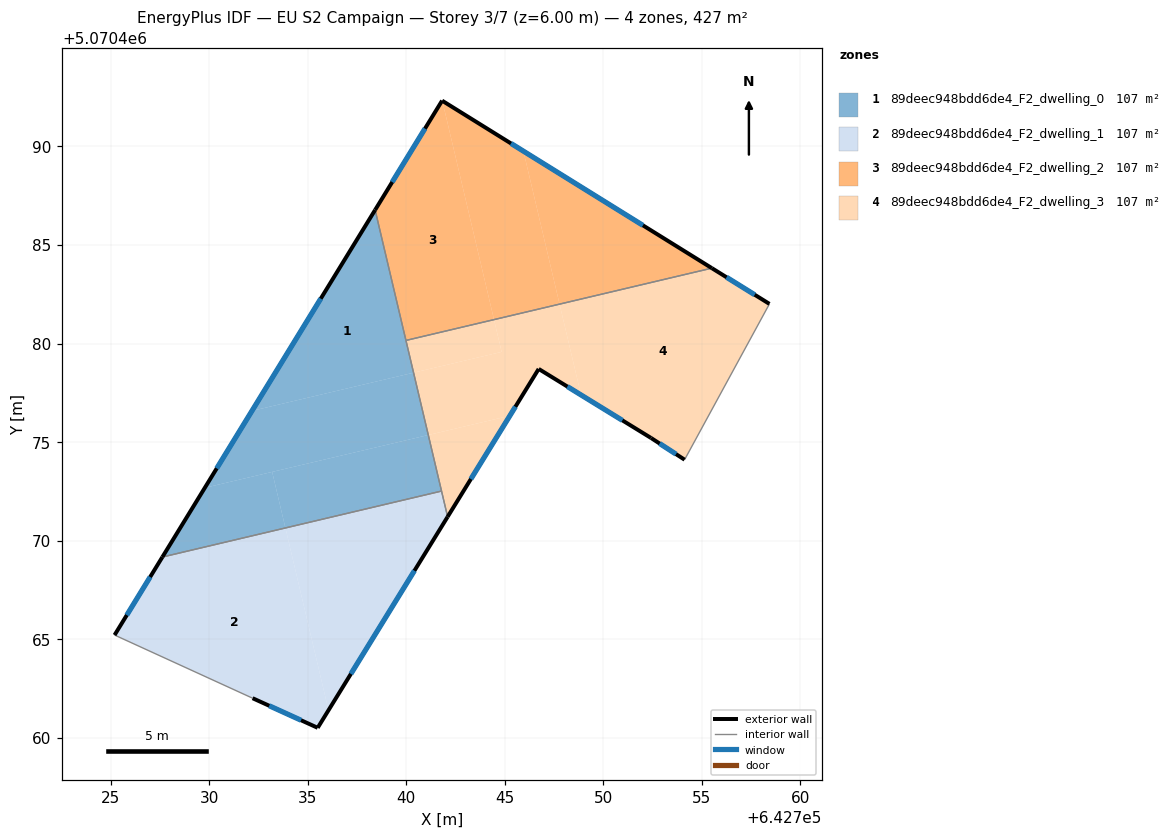
=== STOREY PLAN SPEC (per zone: floor XY polygon, exterior-wall plan segments, windows/doors) ===
zone 1: 89deec948bdd6de4_F2_dwelling_0  (106.6 m²)
  floor: (642738.42, 5070486.78) (642740.37, 5070478.52) (642732.17, 5070476.58)
  floor: (642740.37, 5070478.52) (642741.12, 5070475.36) (642729.78, 5070472.68) (642732.17, 5070476.58)
  floor: (642741.12, 5070475.36) (642741.79, 5070472.51) (642733.87, 5070470.64) (642733.20, 5070473.49)
  floor: (642733.20, 5070473.49) (642733.87, 5070470.64) (642727.62, 5070469.17) (642729.78, 5070472.68)
  exterior wall: (642738.42, 5070486.78) – (642727.62, 5070469.17)  [20.7 m]
    window: (642735.66, 5070482.28) – (642730.38, 5070473.67)  [14.8 m²]
  interior walls: 3
zone 2: 89deec948bdd6de4_F2_dwelling_1  (106.6 m²)
  floor: (642733.87, 5070470.64) (642736.05, 5070461.39) (642735.51, 5070460.50) (642732.20, 5070462.00) (642725.20, 5070465.21) (642727.63, 5070469.17)
  floor: (642741.79, 5070472.51) (642742.10, 5070471.21) (642736.05, 5070461.39) (642733.87, 5070470.64)
  exterior wall: (642735.51, 5070460.50) – (642742.10, 5070471.21)  [12.6 m]
    window: (642737.19, 5070463.24) – (642740.41, 5070468.47)  [9.0 m²]
  exterior wall: (642732.20, 5070462.00) – (642735.51, 5070460.50)  [3.6 m]
    window: (642733.05, 5070461.62) – (642734.66, 5070460.89)  [2.6 m²]
  exterior wall: (642727.62, 5070469.17) – (642725.20, 5070465.21)  [4.6 m]
    window: (642727.01, 5070468.16) – (642725.82, 5070466.22)  [3.3 m²]
  interior walls: 3
zone 3: 89deec948bdd6de4_F2_dwelling_2  (106.6 m²)
  floor: (642745.94, 5070489.76) (642747.78, 5070482.00) (642744.45, 5070481.21) (642741.83, 5070492.32)
  floor: (642755.51, 5070483.83) (642747.78, 5070482.00) (642745.94, 5070489.76)
  floor: (642741.83, 5070492.32) (642744.45, 5070481.21) (642739.98, 5070480.16) (642738.42, 5070486.78) (642741.82, 5070492.32)
  exterior wall: (642741.82, 5070492.32) – (642738.42, 5070486.78)  [6.5 m]
    window: (642740.95, 5070490.91) – (642739.29, 5070488.19)  [4.7 m²]
  exterior wall: (642755.51, 5070483.83) – (642741.82, 5070492.32)  [16.1 m]
    window: (642752.01, 5070486.00) – (642745.31, 5070490.15)  [11.6 m²]
  interior walls: 2
zone 4: 89deec948bdd6de4_F2_dwelling_3  (106.6 m²)
  floor: (642758.43, 5070482.01) (642754.12, 5070474.11) (642752.42, 5070475.21) (642748.87, 5070477.39) (642747.78, 5070482.00) (642755.51, 5070483.83)
  floor: (642747.78, 5070482.00) (642748.87, 5070477.39) (642746.72, 5070478.71) (642745.26, 5070476.34) (642741.12, 5070475.36) (642740.37, 5070478.52) (642744.84, 5070479.58) (642744.45, 5070481.21)
  floor: (642745.26, 5070476.34) (642742.10, 5070471.21) (642741.12, 5070475.36)
  floor: (642744.45, 5070481.21) (642744.84, 5070479.58) (642740.37, 5070478.52) (642739.98, 5070480.16)
  exterior wall: (642742.10, 5070471.21) – (642746.72, 5070478.71)  [8.8 m]
    window: (642743.28, 5070473.13) – (642745.54, 5070476.80)  [6.3 m²]
  exterior wall: (642758.43, 5070482.01) – (642755.51, 5070483.83)  [3.4 m]
    window: (642757.68, 5070482.48) – (642756.25, 5070483.36)  [2.5 m²]
  exterior wall: (642752.42, 5070475.21) – (642754.12, 5070474.11)  [2.0 m]
    window: (642752.86, 5070474.93) – (642753.69, 5070474.39)  [1.5 m²]
  exterior wall: (642746.72, 5070478.71) – (642752.42, 5070475.21)  [6.7 m]
    window: (642748.17, 5070477.82) – (642750.96, 5070476.10)  [4.8 m²]
  interior walls: 4

=== DERIVED (storey summary) ===
Building: EU S2 Campaign
Storey: 3 of 7  (floor level z = 6.00 m)
Storey gross floor area: 426.6 m²
Zones on this storey: 4
  - 89deec948bdd6de4_F2_dwelling_0: floor 106.6 m²; exterior wall 20.7 m (62.0 m²); 1 window(s) 14.8 m²; WWR 23.9%
  - 89deec948bdd6de4_F2_dwelling_1: floor 106.6 m²; exterior wall 20.8 m (62.5 m²); 3 window(s) 15.0 m²; WWR 23.9%
  - 89deec948bdd6de4_F2_dwelling_2: floor 106.6 m²; exterior wall 22.6 m (67.8 m²); 2 window(s) 16.2 m²; WWR 23.9%
  - 89deec948bdd6de4_F2_dwelling_3: floor 106.6 m²; exterior wall 21.0 m (62.9 m²); 4 window(s) 15.0 m²; WWR 23.9%
Zone adjacency (shared interzone walls):
  - 89deec948bdd6de4_F2_dwelling_0 ↔ 89deec948bdd6de4_F2_dwelling_1
  - 89deec948bdd6de4_F2_dwelling_0 ↔ 89deec948bdd6de4_F2_dwelling_2
  - 89deec948bdd6de4_F2_dwelling_0 ↔ 89deec948bdd6de4_F2_dwelling_3
  - 89deec948bdd6de4_F2_dwelling_1 ↔ 89deec948bdd6de4_F2_dwelling_3
  - 89deec948bdd6de4_F2_dwelling_2 ↔ 89deec948bdd6de4_F2_dwelling_3